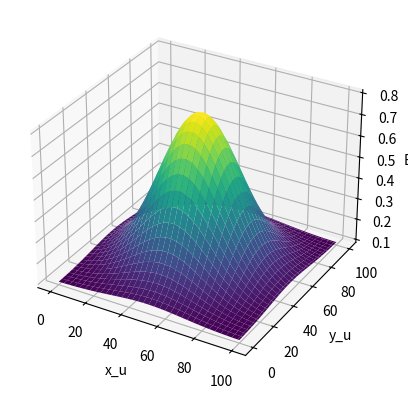

Here is the Python script that generated this plot:
import numpy as np
import matplotlib.pyplot as plt
# from mpl_toolkits.mplot3d import Axes3D

# 设置坐标范围和步长
x = np.linspace(0, 100, 101)
y = np.linspace(0, 100, 101)

# 生成网格点
x_u, y_u = np.meshgrid(x, y)

# 计算高斯函数的Z值
mean = 50
std = 20
Z = np.exp(-((x_u - mean) ** 2 + (y_u - mean) ** 2) / (2 * std ** 2))

# 标准化Z值到目标范围
target_min = 0.1
target_max = 0.8
Z = (Z - np.min(Z)) * (target_max - target_min) / (np.max(Z) - np.min(Z)) + target_min

# 创建图形和坐标轴对象
fig = plt.figure()
ax = fig.add_subplot(111, projection='3d')

# 绘制三维表面图
ax.plot_surface(x_u, y_u, Z, cmap='viridis')

# 设置坐标轴标签
ax.set_xlabel('x_u')
ax.set_ylabel('y_u')
ax.set_zlabel('EMI')

# 显示图形
plt.show()








